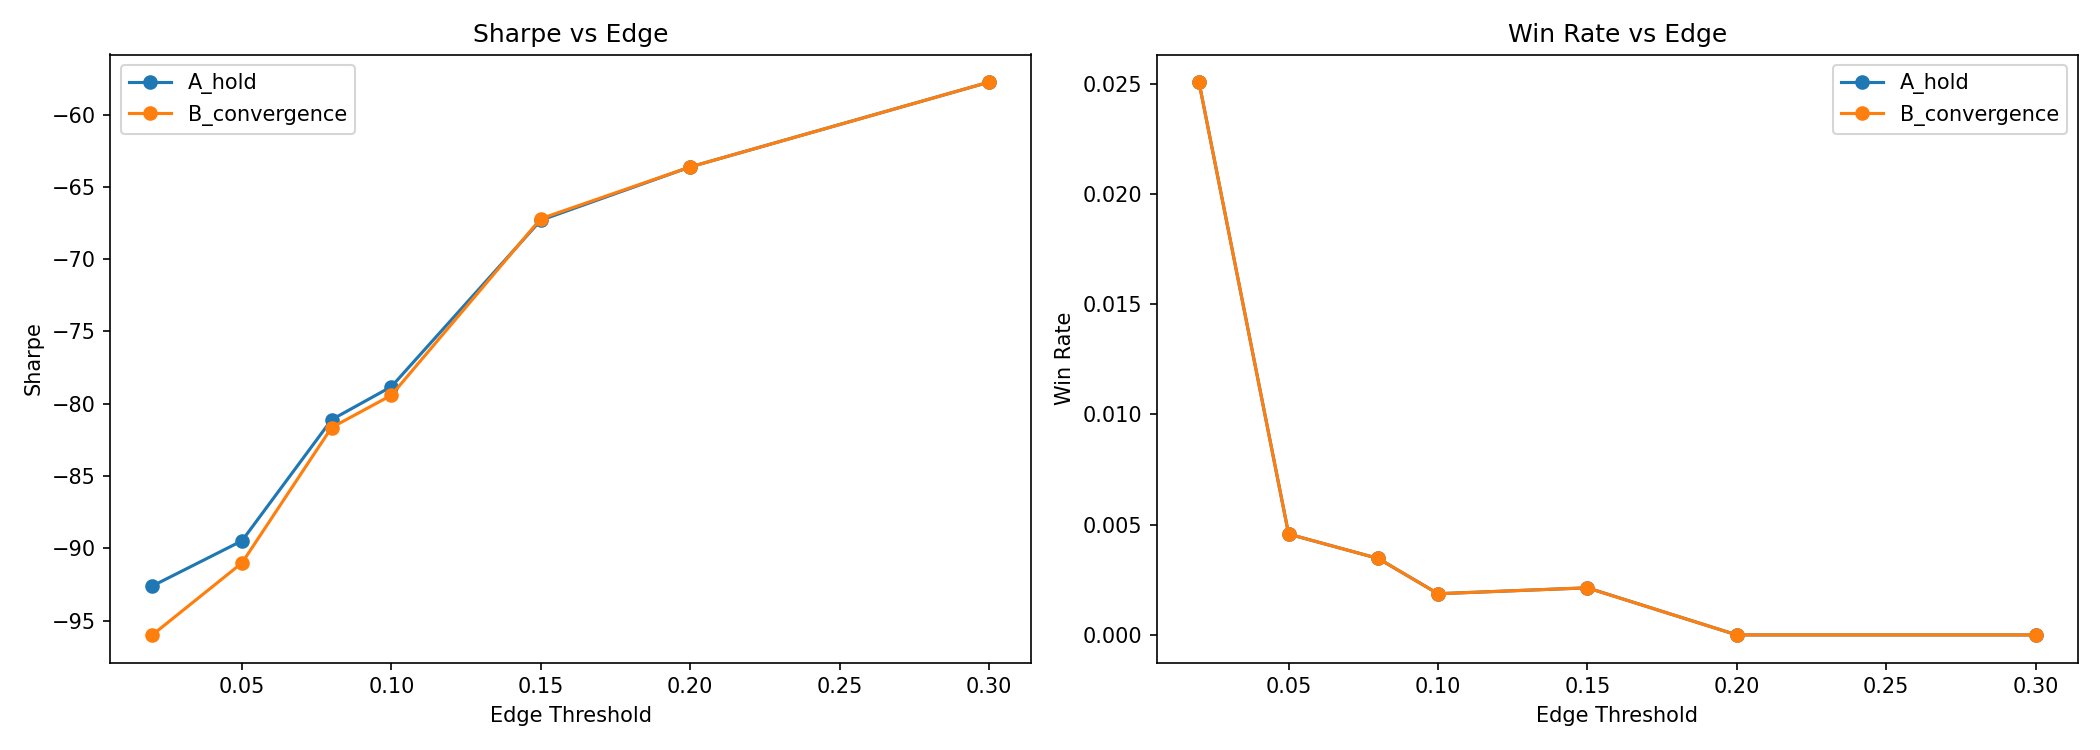

The data file committed next to this chart (first rows):
label, n_trades, total_pnl, total_fees, avg_pnl_per_trade, win_rate, sharpe, max_drawdown, trading_days, edge_threshold, strategy
A_hold_et0.02, 758, -14500, 12815, -19.13, 0.02507, -92.6, -14262, 64, 0.02, A_hold
B_convergence_et0.02, 758, -14656, 12815, -19.34, 0.02507, -95.98, -14418, 64, 0.02, B_convergence
A_hold_et0.05, 656, -12957, 11312, -19.75, 0.004573, -89.48, -12739, 64, 0.05, A_hold
B_convergence_et0.05, 656, -13009, 11312, -19.83, 0.004573, -91.01, -12791, 64, 0.05, B_convergence
A_hold_et0.08, 577, -11399, 9962, -19.76, 0.003466, -81.1, -11221, 64, 0.08, A_hold
B_convergence_et0.08, 577, -11445, 9962, -19.83, 0.003466, -81.64, -11266, 64, 0.08, B_convergence
A_hold_et0.1, 535, -10600, 9250, -19.81, 0.001869, -78.82, -10422, 64, 0.1, A_hold
B_convergence_et0.1, 535, -10634, 9250, -19.88, 0.001869, -79.41, -10455, 64, 0.1, B_convergence
A_hold_et0.15, 468, -9272, 8090, -19.81, 0.002137, -67.31, -9094, 64, 0.15, A_hold
B_convergence_et0.15, 468, -9305, 8090, -19.88, 0.002137, -67.2, -9127, 64, 0.15, B_convergence
A_hold_et0.2, 401, -7968, 6946, -19.87, 0.0, -63.62, -7810, 64, 0.2, A_hold
B_convergence_et0.2, 401, -7968, 6946, -19.87, 0.0, -63.62, -7810, 64, 0.2, B_convergence
A_hold_et0.3, 303, -6026, 5248, -19.89, 0.0, -57.76, -5946, 64, 0.3, A_hold
B_convergence_et0.3, 303, -6026, 5248, -19.89, 0.0, -57.76, -5946, 64, 0.3, B_convergence
